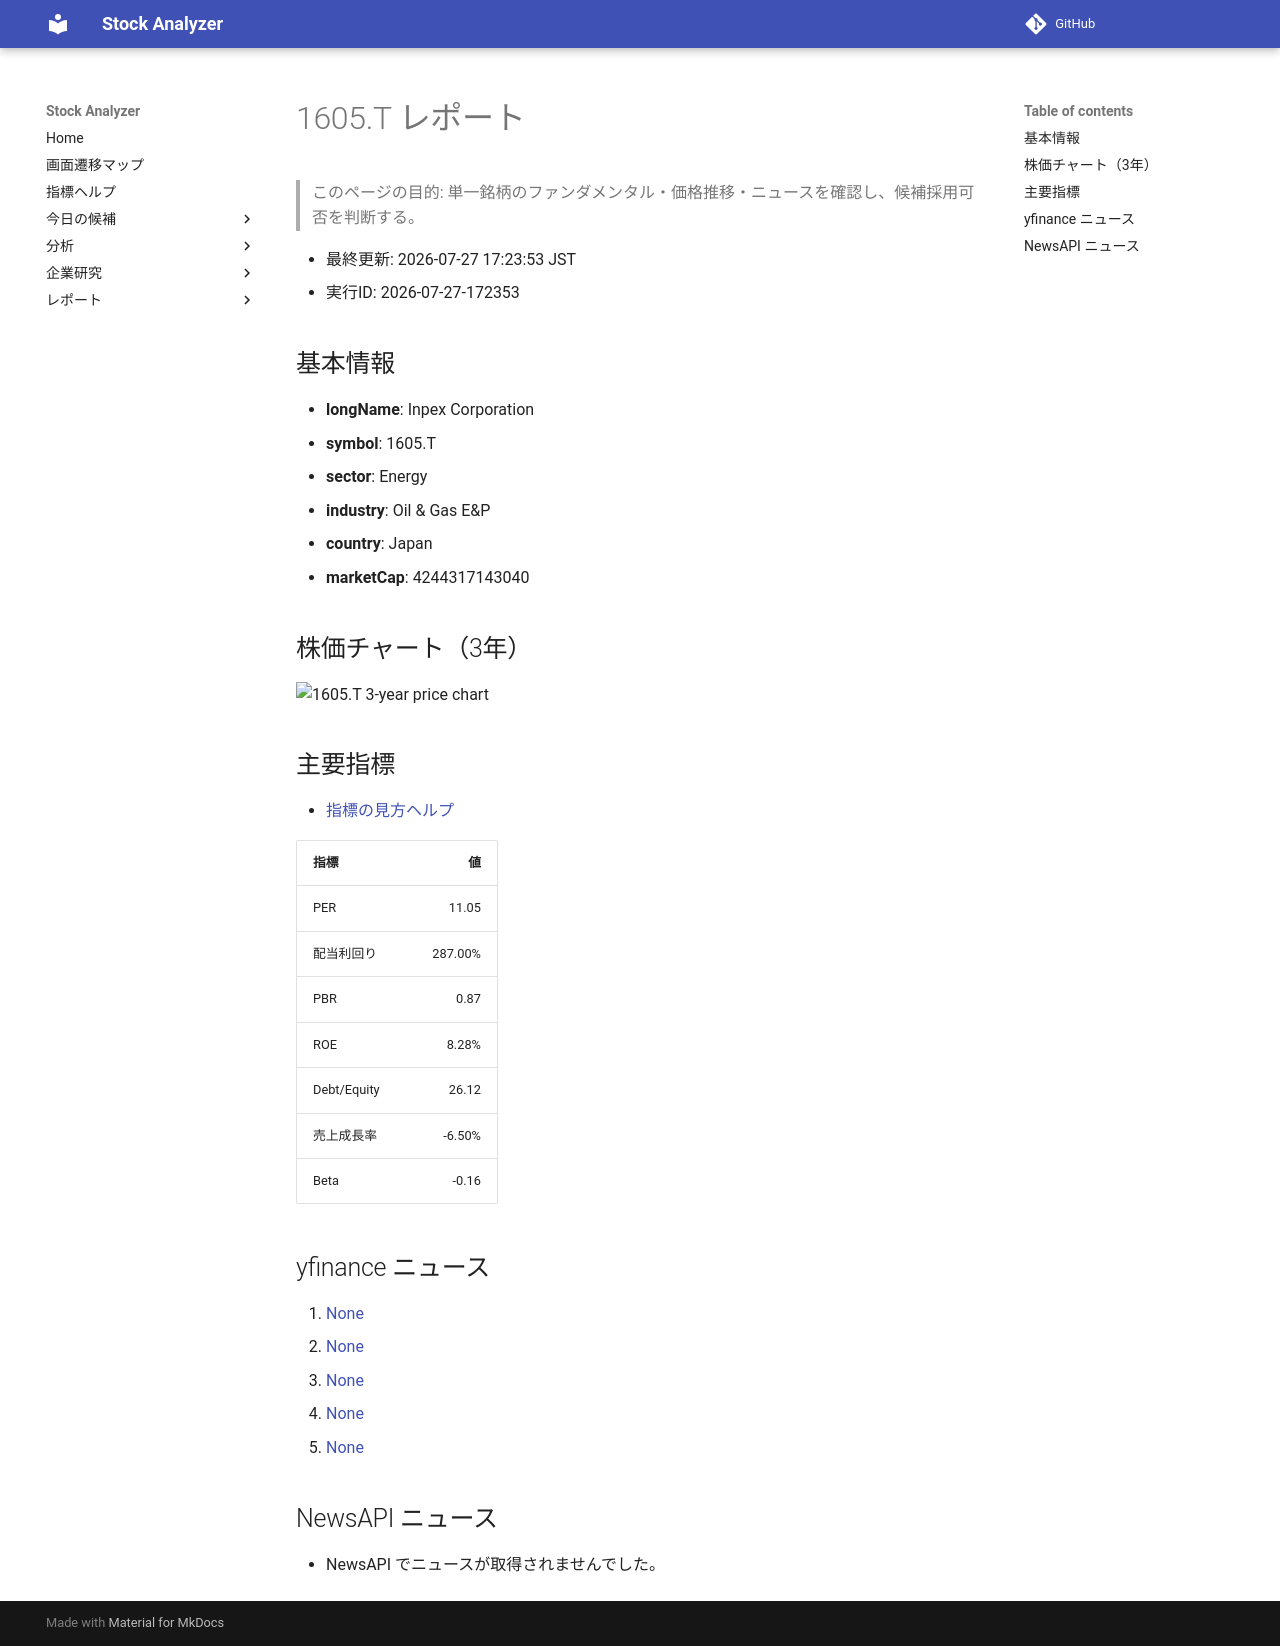

repository: Yumi-note/Making-APP · page: reports/2026-07-27/172353/1605_T/index.html · generator: mkdocs

# 1605.T レポート

> このページの目的: 単一銘柄のファンダメンタル・価格推移・ニュースを確認し、候補採用可否を判断する。

- 最終更新: 2026-07-27 17:23:53 JST
- 実行ID: 2026-07-27-172353

## 基本情報

- **longName**: Inpex Corporation
- **symbol**: 1605.T
- **sector**: Energy
- **industry**: Oil & Gas E&P
- **country**: Japan
- **marketCap**: 4244317143040

## 株価チャート（3年）

![1605.T 3-year price chart](1605_T_3y.png)

## 主要指標

- [指標の見方ヘルプ](../../../../indicators.md)

| 指標 | 値 |
|---|---:|
| PER | 11.05 |
| 配当利回り | 287.00% |
| PBR | 0.87 |
| ROE | 8.28% |
| Debt/Equity | 26.12 |
| 売上成長率 | -6.50% |
| Beta | -0.16 |

## yfinance ニュース

1. [None](None)
2. [None](None)
3. [None](None)
4. [None](None)
5. [None](None)

## NewsAPI ニュース

- NewsAPI でニュースが取得されませんでした。
